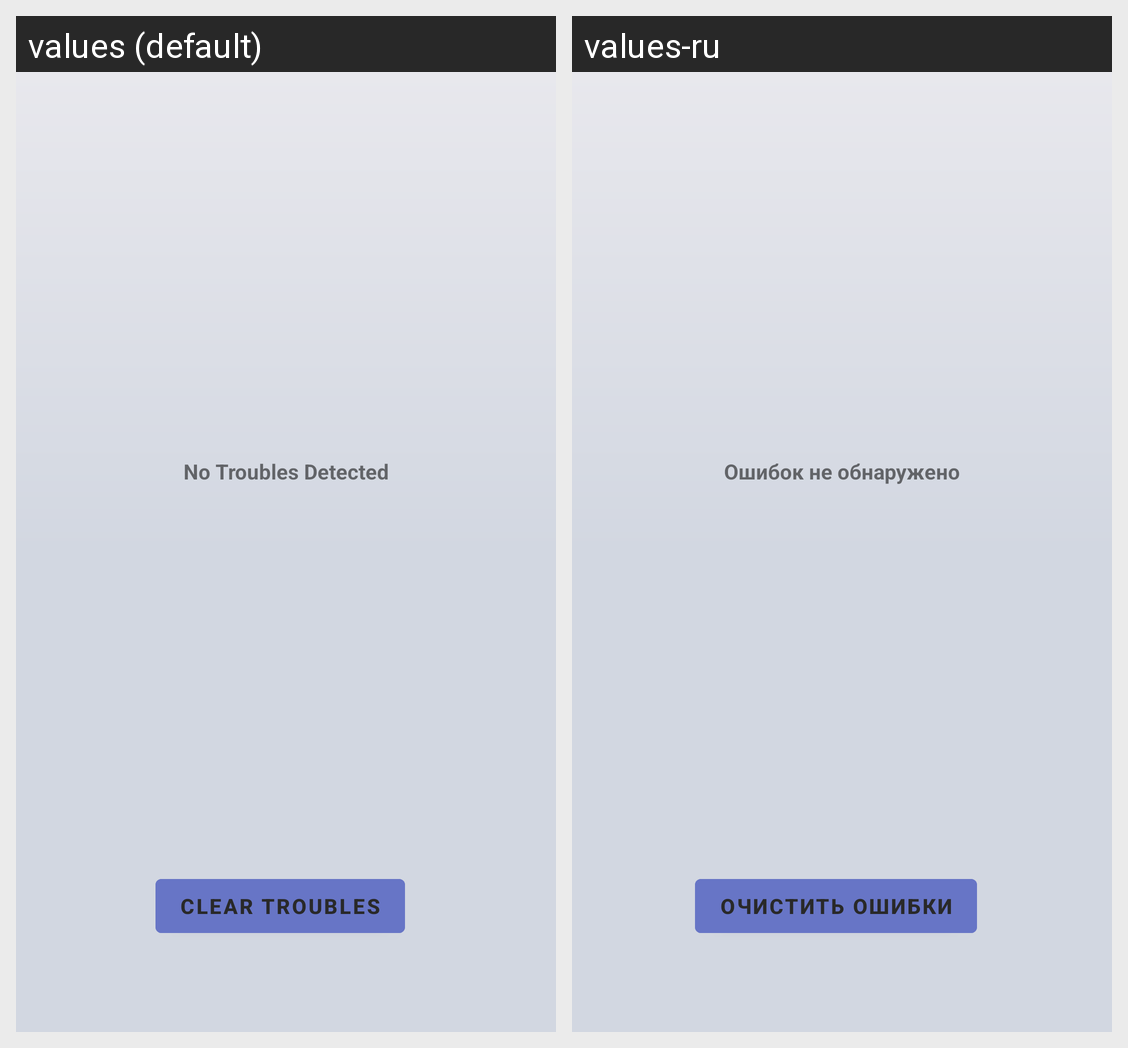

The Android screen above is rendered under two locales of the same app. Produce the string resources it draws, with the default and per-locale values.
Android screen res/layout/trouble_codes_layout.xml rendered under 2 locales, left to right: values (default), values-ru. Device: Nexus 5 (rendered at 1080×1920; each locale shown at half size, 540×960, under a caption strip naming it); theme Theme.OBDroid.
Strings drawn on this screen, with the default value and each locale's value (text and hints the layout hard-codes, and strings that could not be matched under every locale, appear in the picture but are not listed):

no_troubles_detected
  values: No Troubles Detected
  values-ru: Ошибок не обнаружено

clear_troubles
  values: Clear Troubles
  values-ru: Очистить Ошибки
